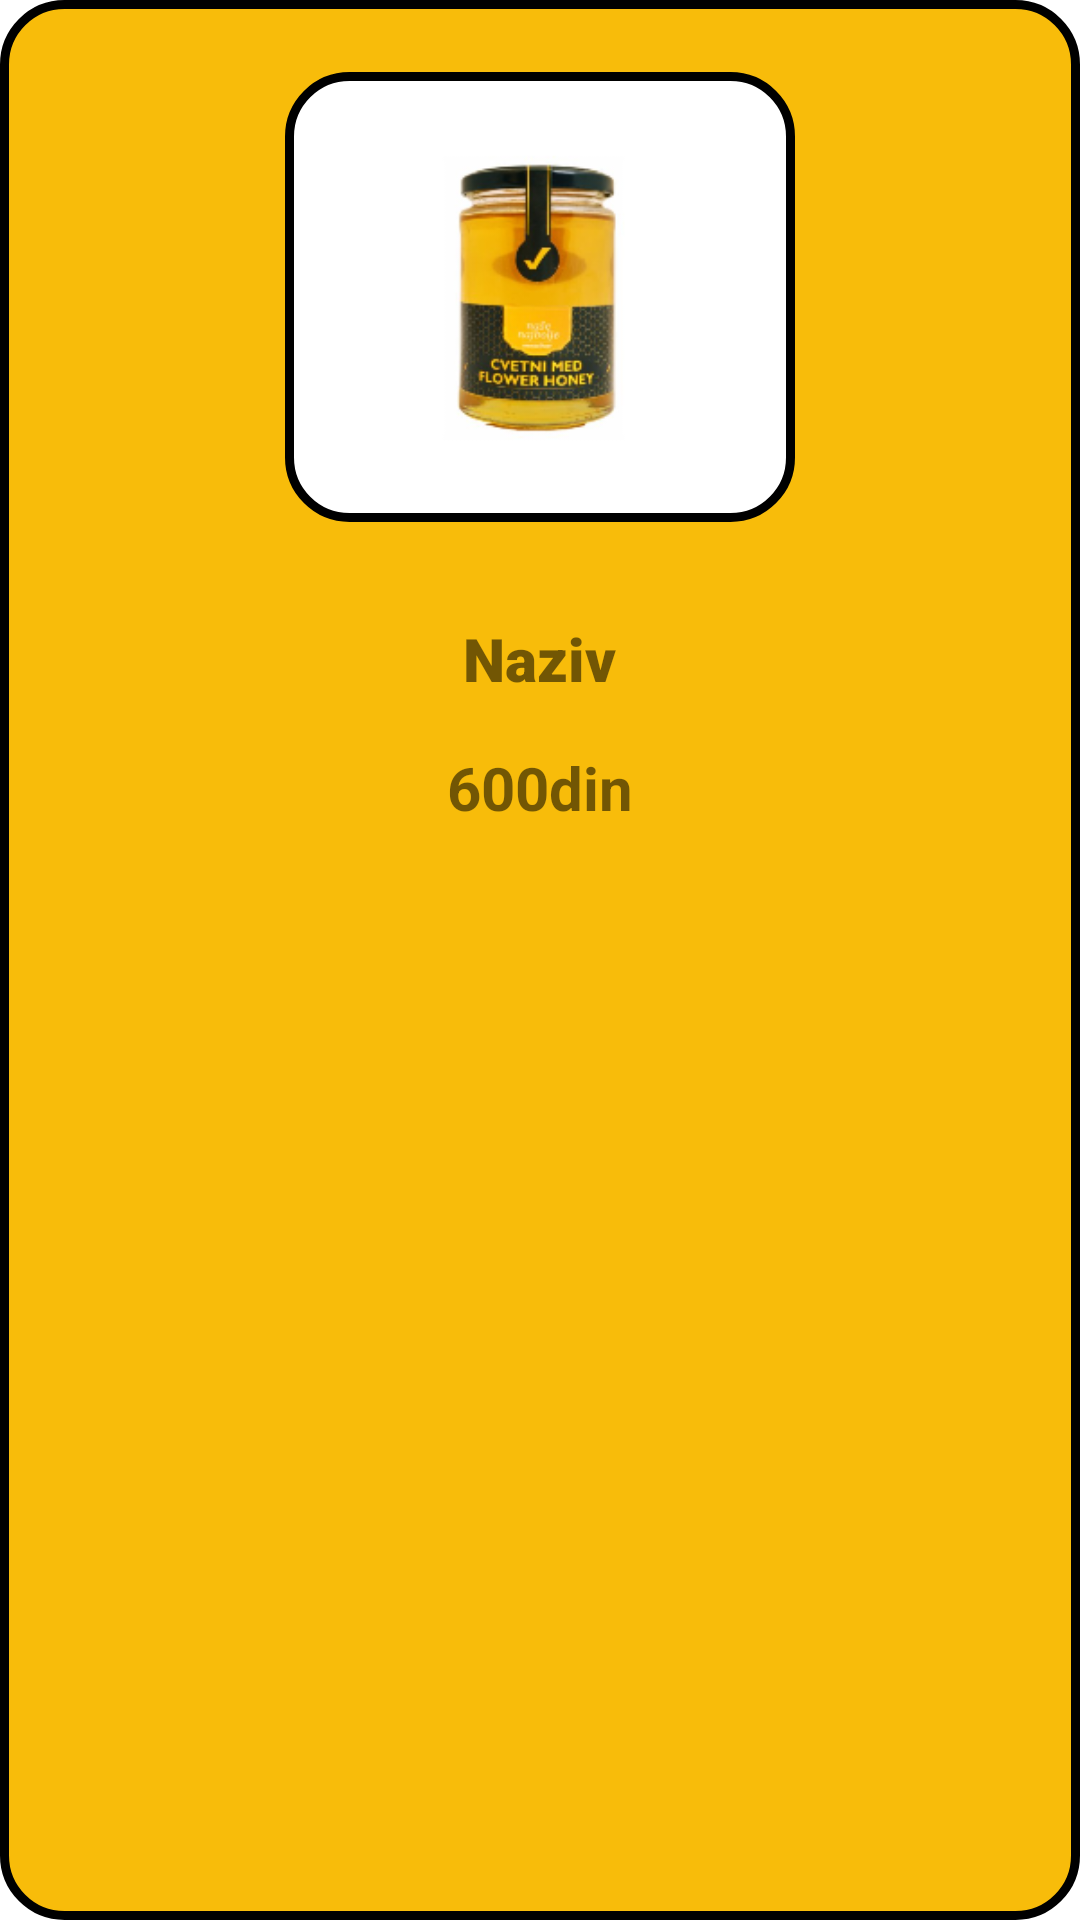

Layout XML and referenced resources for this Android screen:
<!-- AndroidManifest.xml: application theme Theme.Medenjaci_Mob_1 -->
<!-- res/layout/slide_layout.xml -->
<?xml version="1.0" encoding="utf-8"?>
<LinearLayout xmlns:android="http://schemas.android.com/apk/res/android"
    xmlns:app="http://schemas.android.com/apk/res-auto"
    android:background="@drawable/custom_slide"
    android:orientation="vertical"
    android:layout_width="match_parent"
    android:layout_height="match_parent">

    <RelativeLayout
        android:id="@+id/RL"
        android:layout_width="170dp"
        android:layout_height="150dp"
        android:layout_gravity="center"
        android:layout_margin="24dp"
        android:background="@drawable/custom_slide2">

        <ImageView
            android:id="@+id/slikaProizvoda"
            android:layout_width="100dp"
            android:layout_height="100dp"
            android:layout_margin="16dp"
            android:contentDescription="Proizvod"
            android:gravity="center"
            android:layout_centerVertical="true"
            android:layout_centerHorizontal="true"
            app:srcCompat="@drawable/cvetni" />
    </RelativeLayout>
    <TextView
        android:id="@+id/imeProizvoda"
        android:layout_width="wrap_content"
        android:layout_height="wrap_content"
        android:layout_margin="8dp"
        android:fontFamily="sans-serif-black"
        android:gravity="center"
        android:layout_gravity="center"
        android:text="Naziv"
        android:textSize="20sp"
        android:textStyle="bold" />

    <TextView
        android:id="@+id/cenaProizvoda"
        android:layout_width="wrap_content"
        android:layout_height="wrap_content"
        android:layout_margin="8dp"
        android:layout_gravity="center"
        android:gravity="center"
        android:text="600din"
        android:textSize="20sp"
        android:textStyle="bold" />

</LinearLayout>
<!-- resources referenced by this layout -->
<resources>
  <!-- drawable custom_slide (drawable-v24) -->
  <?xml version="1.0" encoding="utf-8"?>
  <shape xmlns:android="http://schemas.android.com/apk/res/android" android:shape="rectangle">
  
      <solid android:color="@color/yellow_100"/>
      <corners android:radius="20dp" />
      <stroke android:color="@color/black" android:width="3dp"/>
  </shape>
  <!-- drawable custom_slide2 (drawable-v24) -->
  <?xml version="1.0" encoding="utf-8"?>
  <shape xmlns:android="http://schemas.android.com/apk/res/android" android:shape="rectangle">
  
      <solid android:color="@color/white"/>
      <corners android:radius="20dp" />
      <stroke android:color="@color/black" android:width="3dp"/>
  </shape>
  <!-- drawable cvetni: png bitmap (drawable, 39260 bytes) -->
  <style name="Theme.Medenjaci_Mob_1" parent="Theme.MaterialComponents.DayNight.DarkActionBar">
          
          <item name="colorPrimary">@color/yellow_100</item>
          <item name="colorPrimaryVariant">@color/black</item>
          <item name="colorOnPrimary">@color/black</item>
          
          <item name="colorSecondary">@color/teal_200</item>
          <item name="colorSecondaryVariant">@color/teal_700</item>
          <item name="colorOnSecondary">@color/black</item>
          
          <item name="android:statusBarColor" tools:targetApi="l">?attr/colorPrimaryVariant</item>
          
      </style>
  <color name="yellow_100">#F8BC0A</color>
  <color name="black">#FF000000</color>
  <color name="white">#FFFFFFFF</color>
  <color name="teal_200">#FF03DAC5</color>
  <color name="teal_700">#FF018786</color>
</resources>
